Run: headless pygame with SDL's dummy video driver; simulated clock (each Clock.tick advances the game by its frame time, no real sleeping); random seed 0; keys injected as events and as key.get_pressed() state; mouse plan: one left click at the window centre at the start of phase 2, then a move to the lower-right quarter at the start of phase 3.
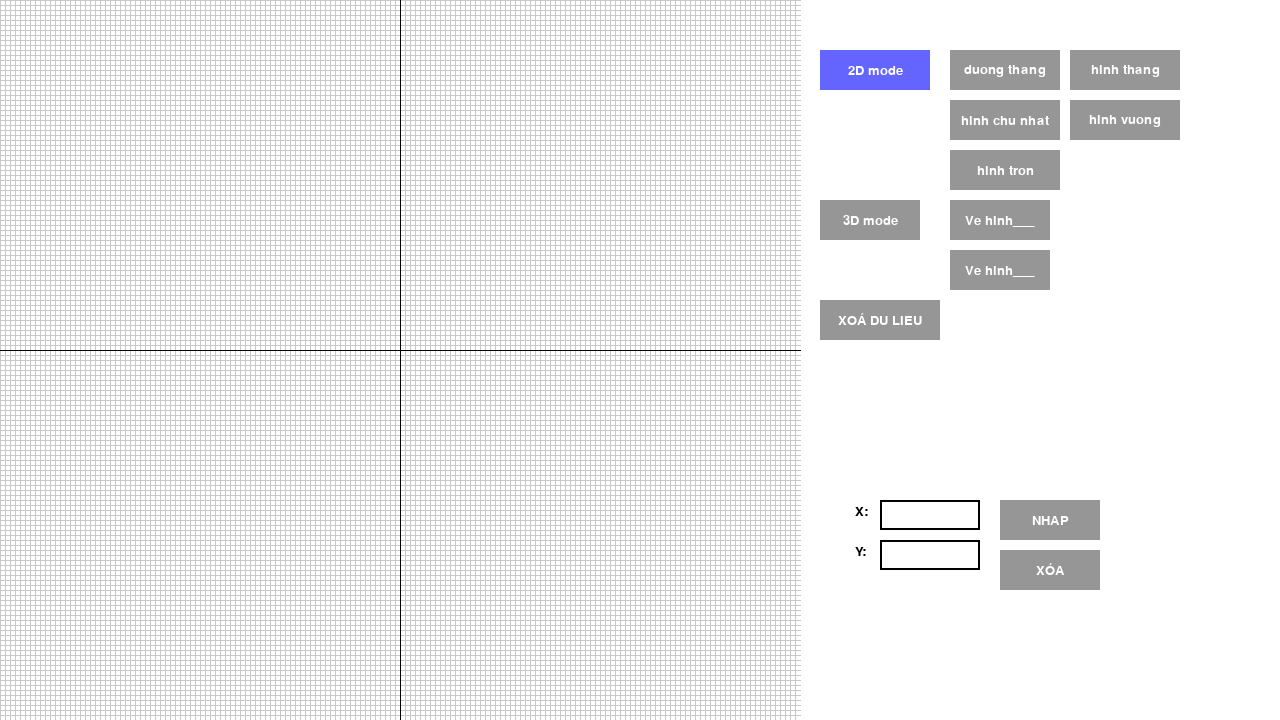
Frame 1 of 4 · flips 1–60 · no input
Frame 2 of 4 · flips 61–180 · clicked the window centre · tapped SPACE, RETURN · held RIGHT (→), D · screen unchanged from frame 1, image omitted
Frame 3 of 4 · flips 181–300 · moved the mouse to the lower-right quarter · held DOWN (↓), S · screen unchanged from frame 2, image omitted
Frame 4 of 4 · flips 301–420 · held LEFT (←), A, UP (↑), W · screen unchanged from frame 3, image omitted

The pygame program that drew these frames:

import pygame
from pygame import Vector2
import math

"""---------------------------------PHẦN SETTING---------------------------------"""
W, H = 1280, 720
UNIT_SIZE = 5
WHITE = (255, 255, 255)
BLACK = (0, 0, 0)
RED = (255, 0, 0)
GREEN = (0, 255, 0)
BLUE = (0, 0, 255)
GRAY = (200, 200, 200)
pygame.init()
screen = pygame.display.set_mode((W, H))
clock = pygame.time.Clock()
draw_area = pygame.Rect(0, -50, 800, 800)  # rect khu vực vẽ hình
current_mode = '2D mode'
font = pygame.font.SysFont('arial', 20)
"""---------------------------------PHẦN UI---------------------------------"""

buttons = [
    {"rect": pygame.Rect(820, 50, 110, 40), "text": "2D mode"},
    {"rect": pygame.Rect(950, 50, 110, 40), "text": "duong thang"},
    {"rect": pygame.Rect(950, 100, 110, 40), "text": "hinh chu nhat"},
    {"rect": pygame.Rect(950, 150, 110, 40), "text": "hinh tron"},
    {"rect": pygame.Rect(1070, 50, 110, 40), "text": "hinh thang"},
    {"rect": pygame.Rect(1070, 100, 110, 40), "text": "hinh vuong"},
    {"rect": pygame.Rect(820, 200, 100, 40), "text": "3D mode"},
    {"rect": pygame.Rect(950, 200, 100, 40), "text": "Ve hinh___"},
    {"rect": pygame.Rect(950, 250, 100, 40), "text": "Ve hinh___"},
    {"rect": pygame.Rect(820, 300, 120, 40), "text": "XOÁ DU LIEU"},
    {"rect": pygame.Rect(1000, 550, 100, 40), "text": "XÓA"},
    {"rect": pygame.Rect(1000, 500, 100, 40), "text": "NHAP"},
]
input_boxes = [
    {"rect": pygame.Rect(880, 500, 100, 30), "label": "X:", "value": "", "active": False},
    {"rect": pygame.Rect(880, 540, 100, 30), "label": "Y:", "value": "", "active": False},
    {"rect": pygame.Rect(880, 580, 100, 30), "label": "Z:", "value": "", "active": False}
]

# Thêm biến để lưu hình cần vẽ
current_shape = None
shape_points = []  # Lưu các điểm của hình đang vẽ
inputpoint_data = []
points = []
drawn_shapes = []

def draw_UI(screen, font):
    for button in buttons:
        color = (150, 150, 150) if current_mode != button["text"] else (100, 100, 255)
        pygame.draw.rect(screen, color, button["rect"])
        text = font.render(button["text"], True, (255, 255, 255))
        text_rect = text.get_rect(center=button["rect"].center)
        screen.blit(text, text_rect)
    for box in input_boxes:
        if current_mode == '2D mode' and box["label"] == "Z:":  # Bỏ ô Z ở 2D mode
            continue
        color = (0, 255, 0) if box["active"] else (0, 0, 0)
        pygame.draw.rect(screen, color, box["rect"], 2)
        # Hiển thị text trong ô
        text_surface = font.render(f"{box['value']}", True, (0, 0, 0))
        screen.blit(text_surface, (box["rect"].x + 30, box["rect"].y + 5))  # Dịch text sang phải sau nhãn
        # Vẽ nhãn bên trái ô
        label_surface = font.render(box["label"], True, (0, 0, 0))
        screen.blit(label_surface, (box["rect"].x - 25, box["rect"].y + 5))


"""---------------------------------PHẦN HÀM VẼ HÌNH 2D---------------------------------"""


def draw_line(start, end, color=BLACK):
    """Vẽ đường thẳng từ start đến end sử dụng thuật toán Bresenham"""
    x1, y1 = start
    x2, y2 = end

    dx = abs(x2 - x1)
    dy = abs(y2 - y1)

    steep = dy > dx

    if steep:
        x1, y1 = y1, x1
        x2, y2 = y2, x2

    if x1 > x2:
        x1, x2 = x2, x1
        y1, y2 = y2, y1

    dx = abs(x2 - x1)
    dy = abs(y2 - y1)

    error = dx // 2
    ystep = 1 if y1 < y2 else -1

    y = y1
    for x in range(int(x1), int(x2) + 1):
        coord = (y, x) if steep else (x, y)
        putPixel(coord, color)
        error -= dy
        if error < 0:
            y += ystep
            error += dx


def draw_rectangle(start, end, color=BLACK):
    """Vẽ hình chữ nhật từ start (góc trên trái) đến end (góc dưới phải)"""
    x1, y1 = start
    x2, y2 = end

    # Vẽ 4 cạnh của hình chữ nhật
    draw_line((x1, y1), (x2, y1), color)  # Cạnh trên
    draw_line((x2, y1), (x2, y2), color)  # Cạnh phải
    draw_line((x2, y2), (x1, y2), color)  # Cạnh dưới
    draw_line((x1, y2), (x1, y1), color)  # Cạnh trái


def draw_circle(center, radius, color=BLACK):
    """Vẽ hình tròn sử dụng thuật toán Midpoint"""
    x0, y0 = center
    x = radius
    y = 0
    err = 0

    while x >= y:
        putPixel((x0 + x, y0 + y), color)
        putPixel((x0 + y, y0 + x), color)
        putPixel((x0 - y, y0 + x), color)
        putPixel((x0 - x, y0 + y), color)
        putPixel((x0 - x, y0 - y), color)
        putPixel((x0 - y, y0 - x), color)
        putPixel((x0 + y, y0 - x), color)
        putPixel((x0 + x, y0 - y), color)

        y += 1
        err += 1 + 2 * y
        if 2 * (err - x) + 1 > 0:
            x -= 1
            err += 1 - 2 * x


def draw_trapezoid(points, color=BLACK):
    """Vẽ hình thang cân từ 2 điểm (đáy lớn) và tự tính đáy nhỏ"""
    if len(points) < 2:
        return

    p1, p2 = points[0], points[1]

    # Kiểm tra 2 điểm trùng nhau
    if math.dist(p1, p2) < 1e-6:
        return

    dx = p2[0] - p1[0]
    dy = p2[1] - p1[1]
    base_length = math.hypot(dx, dy)

    # Tính toán các điểm
    small_base = base_length * 0.6
    mid_x = (p1[0] + p2[0]) / 2
    mid_y = (p1[1] + p2[1]) / 2

    # Vector vuông góc chuẩn hóa
    perp_dx = -dy / base_length
    perp_dy = dx / base_length

    height = base_length * 0.4
    top_mid_x = mid_x + perp_dx * height
    top_mid_y = mid_y + perp_dy * height

    # Tính 2 điểm đáy nhỏ
    p3 = (top_mid_x - small_base / 2 * dx / base_length,
          top_mid_y - small_base / 2 * dy / base_length)
    p4 = (top_mid_x + small_base / 2 * dx / base_length,
          top_mid_y + small_base / 2 * dy / base_length)

    # Vẽ hình thang
    draw_line(p1, p2, color)
    draw_line(p2, p4, color)
    draw_line(p4, p3, color)
    draw_line(p3, p1, color)


def draw_square(points, color=BLACK):
    """Vẽ hình vuông từ 2 điểm (điểm 1 là góc, điểm 2 xác định cạnh)"""
    if len(points) < 2:
        return

    x1, y1 = points[0]
    x2, y2 = points[1]

    # Tính độ dài cạnh (lấy theo cạnh ngắn hơn)
    dx = x2 - x1
    dy = y2 - y1
    side_length = min(abs(dx), abs(dy))

    # Xác định hướng
    if dx < 0:
        side_length = -side_length
    if dy < 0:
        side_length = -side_length

    # Tính các điểm còn lại
    x3 = x1 + side_length
    y3 = y1
    x4 = x1 + side_length
    y4 = y1 + side_length
    x5 = x1
    y5 = y1 + side_length

    # Vẽ 4 cạnh hình vuông
    draw_line((x1, y1), (x3, y3), color)
    draw_line((x3, y3), (x4, y4), color)
    draw_line((x4, y4), (x5, y5), color)
    draw_line((x5, y5), (x1, y1), color)
def draw_shape(shape_type, points):
    """Vẽ hình dựa trên loại hình và các điểm"""
    if len(points) < 2:
        return

    if shape_type == "Line":
        draw_line(points[0], points[1])
    elif shape_type == "Rectangle":
        draw_rectangle(points[0], points[1])
    elif shape_type == "Circle":
        # Tính bán kính từ khoảng cách giữa 2 điểm
        x1, y1 = points[0]
        x2, y2 = points[1]
        radius = int(math.sqrt((x2 - x1) ** 2 + (y2 - y1) ** 2))
        draw_circle(points[0], radius)
    elif shape_type == "rhombus":
        draw_trapezoid(points)
    elif shape_type == "Square":
        draw_square(points)

"""---------------------------------PHẦN HÀM CHUNG---------------------------------"""


def set_mode(mode):
    """Chuyển đổi giữa 2D mode và 3D mode"""
    global current_mode, current_shape, shape_points
    if mode in ['2D mode', '3D mode']:
        current_mode = mode
        current_shape = None
        shape_points = []
    else:
        print("Mode không hợp lệ! Chọn '2D' hoặc '3D'")
        return
    print(f"Chuyển sang {mode}")


def putPixel(pos, color=BLACK):
    """nhập vào pos kiểu list hoặc tuple 2 phần tử (x,y)"""
    pygame.draw.rect(screen, color,
                     (pos[0] - UNIT_SIZE // 2,
                      pos[1] - UNIT_SIZE // 2,
                      UNIT_SIZE, UNIT_SIZE))


def draw_grid(screen, grid_size, draw_area):
    for x in range(draw_area.x, draw_area.x + draw_area.width, grid_size):  # grid size là step
        pygame.draw.line(screen, GRAY, (x, draw_area.y), (x, draw_area.y + draw_area.height))  # VẼ GRID Y
    for y in range(draw_area.y, draw_area.y + draw_area.height, grid_size):
        pygame.draw.line(screen, GRAY, (draw_area.x, y), (draw_area.x + draw_area.width, y))  # VẼ GRID X


def draw_axes_2d(screen, draw_area=draw_area):
    center_x, center_y = draw_area.x + draw_area.width // 2, draw_area.y + draw_area.height // 2
    pygame.draw.line(screen, BLACK, (draw_area.x, center_y), (draw_area.x + draw_area.width, center_y))  # Trục X
    pygame.draw.line(screen, BLACK, (center_x, draw_area.y), (center_x, draw_area.y + draw_area.height))  # Trục Y


def project_cabinet(x, y, z):
    """Nhập vào tọa độ 3d theo hệ tự vẽ, trả về tọa độ 2d theo hệ pygame"""
    center_x = draw_area.x + draw_area.width / 2
    center_y = draw_area.y + draw_area.height / 2
    angle = math.radians(225)
    scale_z = 0.5
    # Tính tọa độ 2D trong hệ tự vẽ
    proj_x = x + scale_z * z * math.cos(angle)
    proj_y = y + scale_z * z * math.sin(angle)
    # Chuyển sang hệ Pygame
    pygame_x = center_x + proj_x * UNIT_SIZE
    pygame_y = center_y - proj_y * UNIT_SIZE  # Đảo y
    return (pygame_x, pygame_y)


def draw_3d_axes(screen, axis_length=100):
    """Vẽ hệ tọa độ 3D dùng phép chiếu cabinet"""
    # tọa độ theo hệ tự vẽ:
    x_axis_end = (axis_length, 0, 0)  # Trục x
    y_axis_end = (0, axis_length, 0)  # Trục y
    z_axis_end = (0, 0, axis_length)  # Trục z

    # Chuyển đổi các điểm đầu cuối trục sang tọa độ Pygame
    origin = project_cabinet(0, 0, 0)  # điểm O
    x_end = project_cabinet(*x_axis_end)  # dùng * để lấy giá trị 3 tọa độ thay vì lấy cả tuple
    y_end = project_cabinet(*y_axis_end)
    z_end = project_cabinet(*z_axis_end)

    # Vẽ các trục
    pygame.draw.line(screen, RED, origin, x_end, 2)
    pygame.draw.line(screen, GREEN, origin, y_end, 2)
    pygame.draw.line(screen, BLUE, origin, z_end, 2)

    # Ghi nhãn trục
    font = pygame.font.SysFont('arial', 15)
    screen.blit(font.render('X', True, (255, 0, 0)), (x_end[0] + 5, x_end[1]))
    screen.blit(font.render('Y', True, (0, 255, 0)), (y_end[0], y_end[1] - 20))
    screen.blit(font.render('Z', True, (0, 0, 255)), (z_end[0] + 5, z_end[1]))


def convert_pos(pos):
    """Chuyển đổi từ hệ tọa độ pygame sang hệ tọa độ tự vẽ"""
    center_x = draw_area.x + draw_area.width / 2
    center_y = draw_area.y + draw_area.height / 2
    x, y = pos
    rel_x = round((x - center_x) / UNIT_SIZE)  # Làm tròn 5px
    rel_y = round((center_y - y) / UNIT_SIZE)  # Đảo y và làm tròn
    rel_pos = (rel_x, rel_y)
    return rel_pos


def revert_pos(rel_pos):
    """Chuyển đổi từ tọa độ tự vẽ về tọa độ pygame"""
    center_x = draw_area.x + draw_area.width / 2
    center_y = draw_area.y + draw_area.height / 2
    rel_x, rel_y = rel_pos
    x = rel_x * UNIT_SIZE + center_x
    y = center_y - rel_y * UNIT_SIZE
    return (x, y)


def click_mouse_pos(pos):
    global shape_points, drawn_shapes

    pos = revert_pos(convert_pos(pos))

    if current_shape:
        shape_points.append(pos)
        print(f"Debug - Điểm {len(shape_points)}")
        if len(shape_points) == 2:
            # Lưu hình đã vẽ vào danh sách
            drawn_shapes.append({
                'type': current_shape,
                'points': [shape_points[0], shape_points[1]]
            })
            shape_points = []


def update_scene():
    global current_mode, current_shape, shape_points
    if current_mode == '2D mode':
        draw_grid(screen, UNIT_SIZE, draw_area)
        draw_axes_2d(screen, draw_area)
        for dpoint in inputpoint_data:
            putPixel(dpoint[0])
            putPixel(dpoint[1])
        for shape in drawn_shapes:
            draw_shape(shape['type'], shape['points'])

            # Vẽ hình tạm thời khi đang kéo chuột
        if current_shape and len(shape_points) == 1:
            mouse_pos = pygame.mouse.get_pos()
            if draw_area.collidepoint(mouse_pos):
                temp_points = [shape_points[0], revert_pos(convert_pos(mouse_pos))]
                draw_shape(current_shape, temp_points)
    elif current_mode == '3D mode':
        draw_3d_axes(screen)


running = True
while running:
    screen.fill(WHITE)
    clock.tick(60)

    for event in pygame.event.get():
        if event.type == pygame.MOUSEBUTTONDOWN:
            if draw_area.collidepoint(event.pos):
                click_mouse_pos(event.pos)

            # Kiểm tra xem có nhấn vào nút nào không
            for button in buttons:
                if button["rect"].collidepoint(event.pos):
                    if button["text"] in ['2D mode', '3D mode']:
                        set_mode(button["text"])
                    elif button["text"] in ["Line", "Rectangle", "Circle", "rhombus", "Square"]:
                        current_shape = button["text"]
                        shape_points = []
                        print(f"Chọn vẽ hình: {current_shape}")
                    elif button["text"] == "XOÁ DU LIEU":
                        drawn_shapes = []
                        inputpoint_data = []
                        shape_points = []
                        inputpoint_data.clear()
                        for box in input_boxes:
                            box["value"] = ""
                    elif button["text"] == "XÓA":
                        for box in input_boxes:
                            box["value"] = ""
                    elif button["text"] == "NHAP":
                        if all(box["value"] for box in input_boxes[0:2]):
                            try:
                                x = int(input_boxes[0]["value"])
                                y = int(input_boxes[1]["value"])
                                z = int(input_boxes[2]["value"]) if current_mode == '3D mode' else 0
                                points.append((x, y, z) if current_mode == '3D mode' else revert_pos((x, y)))
                                click_count += 1
                                if click_count == 2:
                                    inputpoint_data.append(tuple(points))
                                    points.clear()
                                    click_count = 0
                                print(points)
                            except ValueError:
                                print("Lỗi nhập liệu, vui lòng nhập lại")

            for box in input_boxes:
                box["active"] = False
                if box["rect"].collidepoint(event.pos):
                    box["active"] = True

        elif event.type == pygame.KEYDOWN:
            for box in input_boxes:
                # NHẬN TEXT VÀO BOX
                if box["active"]:
                    if event.key == pygame.K_BACKSPACE:
                        box["value"] = box["value"][:-1]
                    elif event.key == pygame.K_RETURN:
                        box["active"] = False
                    elif event.unicode.isprintable() and len(box["value"]) < 10:
                        box["value"] += event.unicode

        elif event.type == pygame.QUIT:
            print(inputpoint_data)
            running = False

    update_scene()
    draw_UI(screen, font)
    pygame.display.update()

pygame.quit()
